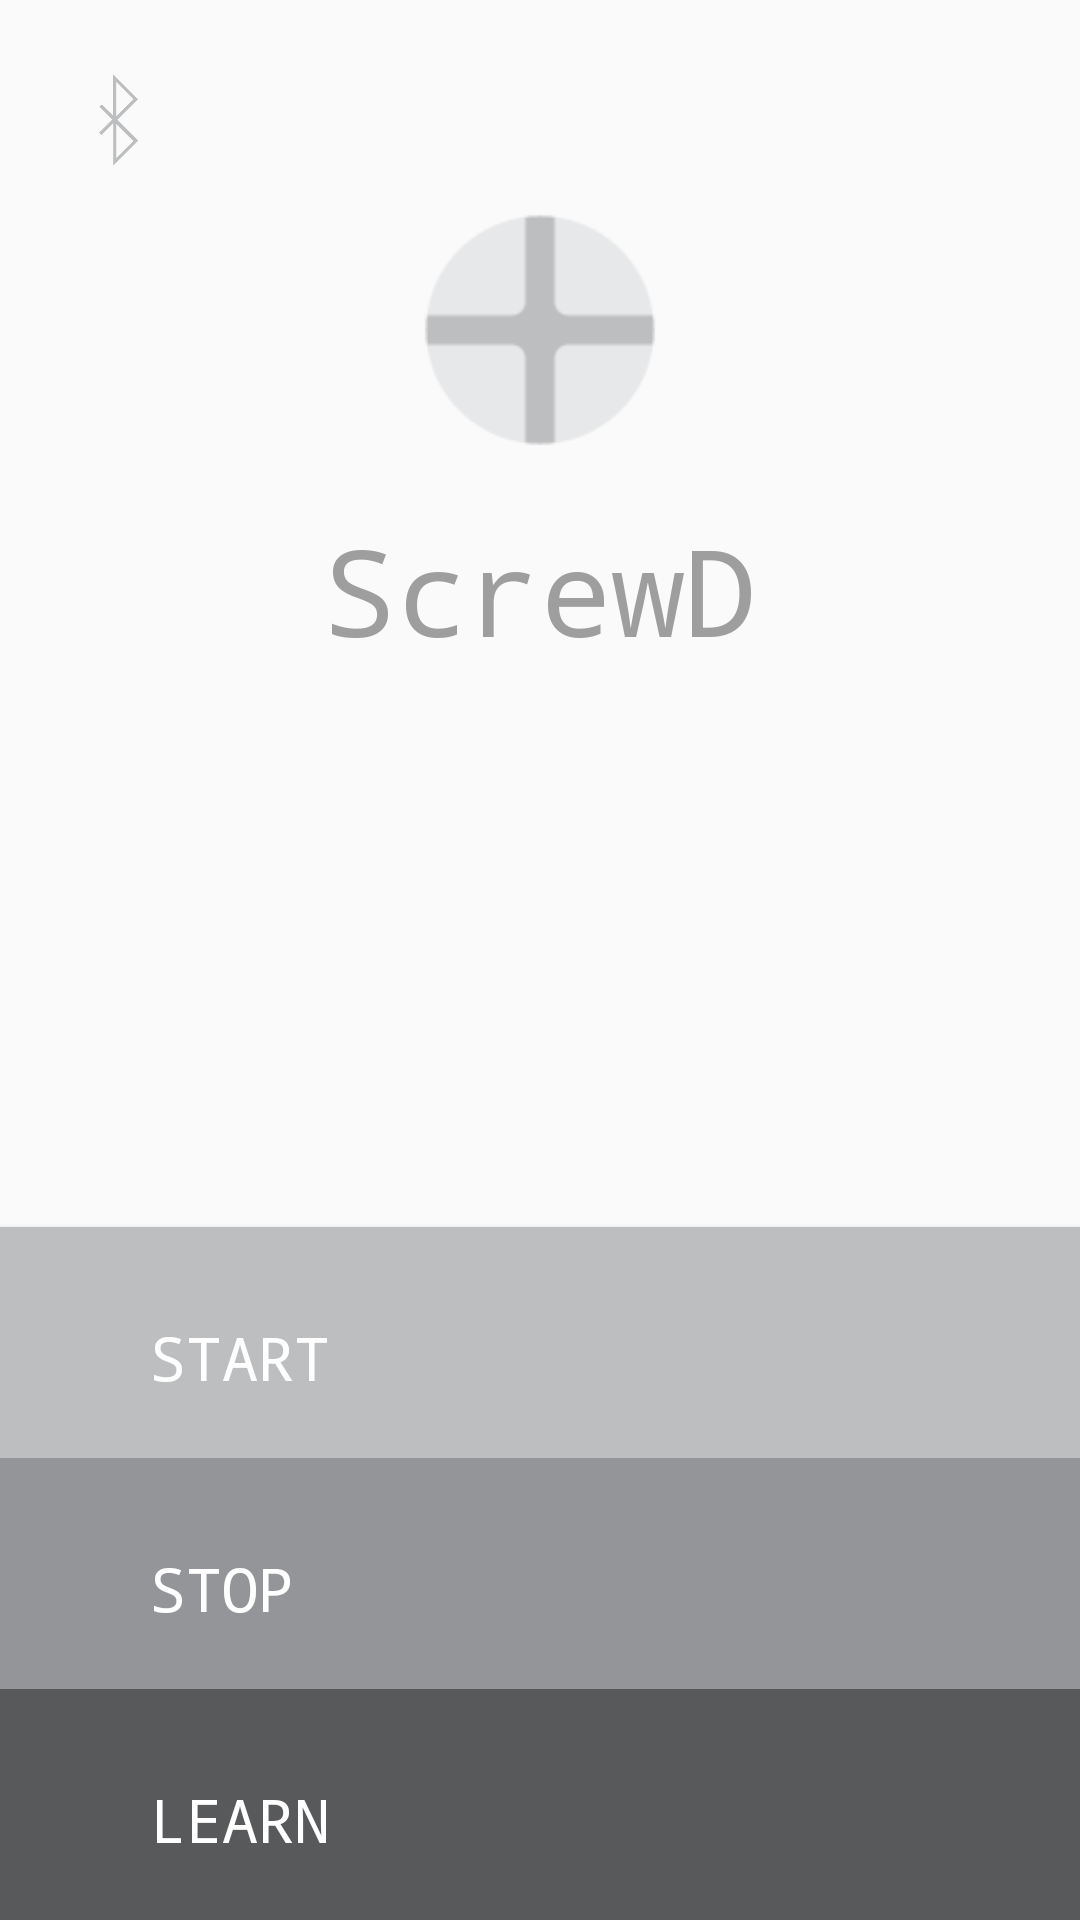

The Android layout XML behind this screen, and the referenced resources:
<!-- AndroidManifest.xml: application theme AppTheme -->
<!-- res/layout/activity_main.xml -->
<?xml version="1.0" encoding="utf-8"?>
<RelativeLayout xmlns:android="http://schemas.android.com/apk/res/android"
    xmlns:tools="http://schemas.android.com/tools"
    android:id="@+id/activity_main"
    android:layout_width="match_parent"
    android:layout_height="match_parent"
    tools:context="com.example.screwd.MainActivity">

    <ImageView
        android:id="@+id/buttonBluetooth"
        android:layout_width="40dp"
        android:layout_height="40dp"
        android:layout_alignParentLeft="true"
        android:layout_alignParentTop="true"
        android:layout_margin="@dimen/bluetoothMargin"
        android:scaleType="fitCenter"
        android:src="@drawable/bluetooth"/>

    <ImageView
        android:id="@+id/buttonMotorControl"
        android:layout_width="40dp"
        android:layout_height="40dp"
        android:layout_alignParentRight="true"
        android:layout_alignParentTop="true"
        android:layout_margin="@dimen/bluetoothMargin"
        android:scaleType="fitCenter"
        android:alpha="0.35"
        android:src="@drawable/gear"/>

    <LinearLayout
        android:layout_width="match_parent"
        android:layout_height="match_parent"
        android:layout_marginTop="@dimen/mainLayoutPaddingTop"
        android:layout_marginBottom="@dimen/mainLayoutPaddingBottom"
        android:orientation="vertical"
        android:gravity="center_horizontal">

        <LinearLayout
            android:layout_width="wrap_content"
            android:layout_height="wrap_content"
            android:orientation="vertical"
            android:layout_marginBottom="@dimen/mainLayoutPaddingBottom"
            android:gravity="center_horizontal">

            <ImageView
                android:id="@+id/logo"
                android:layout_width="@dimen/logoImageSize"
                android:layout_height="@dimen/logoImageSize"
                android:src="@drawable/logo"/>
            <TextView
                android:id="@+id/logoText"
                android:layout_width="wrap_content"
                android:layout_height="wrap_content"
                android:text="@string/app_name"
                android:textSize="@dimen/logoText"
                android:textColor="@color/cornerStoneColor"/>
        </LinearLayout>



        <TextView
            android:id="@+id/status"
            android:layout_width="match_parent"
            android:layout_height="wrap_content"
            android:layout_weight="1"
            android:textSize="@dimen/statusTextSize"
            android:paddingTop="@dimen/statusTextPaddingTop"
            android:paddingLeft="@dimen/statusTextPaddingLeft"
            android:paddingRight="@dimen/statusTextPaddingRight"
            android:paddingBottom="@dimen/statusTextPaddingBottom"
            android:gravity="center_vertical"/>


        <Button
            android:id="@+id/buttonStart"
            android:background="@drawable/button_start"
            style="@style/ButtonStyle"
            android:text="@string/buttonStart"/>
        <Button
            android:id="@+id/buttonStop"
            android:background="@drawable/button_stop"
            style="@style/ButtonStyle"
            android:text="@string/buttonStop"/>
        <Button
            android:id="@+id/buttonLearn"
            android:background="@drawable/button_learn"
            style="@style/ButtonStyle"
            android:text="@string/buttonLearn"/>


    </LinearLayout>

</RelativeLayout>
<!-- resources referenced by this layout -->
<resources>
  <color name="cornerStoneColor">#9e9e9e</color>
  <dimen name="bluetoothMargin">20dp</dimen>
  <dimen name="logoImageSize">120dp</dimen>
  <dimen name="logoText">40sp</dimen>
  <dimen name="mainLayoutPaddingBottom">0dp</dimen>
  <dimen name="mainLayoutPaddingTop">50dp</dimen>
  <dimen name="statusTextPaddingBottom">20dp</dimen>
  <dimen name="statusTextPaddingLeft">50dp</dimen>
  <dimen name="statusTextPaddingRight">50dp</dimen>
  <dimen name="statusTextPaddingTop">50dp</dimen>
  <dimen name="statusTextSize">30sp</dimen>
  <!-- drawable button_learn (drawable) -->
  <?xml version="1.0" encoding="utf-8"?>
  <selector xmlns:android="http://schemas.android.com/apk/res/android">
      <item android:state_pressed="true">
          <shape android:shape="rectangle">
              <solid android:color="@color/buttonLearnActive"/>
          </shape>
      </item>
      <item android:state_focused="true">
          <shape android:shape="rectangle">
              <solid android:color="@color/buttonLearnActive"/>
          </shape>
      </item>
      <item>
          <shape android:shape="rectangle">
              <solid android:color="@color/buttonLearnDefault"/>
          </shape>
      </item>
  </selector>
  <!-- drawable button_start (drawable) -->
  <?xml version="1.0" encoding="utf-8"?>
  <selector xmlns:android="http://schemas.android.com/apk/res/android">
      <item android:state_pressed="true">
          <shape android:shape="rectangle">
              <solid android:color="@color/buttonStartActive"/>
          </shape>
      </item>
      <item android:state_focused="true">
          <shape android:shape="rectangle">
              <solid android:color="@color/buttonStartActive"/>
          </shape>
      </item>
      <item>
          <shape android:shape="rectangle">
              <solid android:color="@color/buttonStartDefault"/>
          </shape>
      </item>
  </selector>
  <!-- drawable button_stop (drawable) -->
  <?xml version="1.0" encoding="utf-8"?>
  <selector xmlns:android="http://schemas.android.com/apk/res/android">
      <item android:state_pressed="true">
          <shape android:shape="rectangle">
              <solid android:color="@color/buttonStopActive"/>
          </shape>
      </item>
      <item android:state_focused="true">
          <shape android:shape="rectangle">
              <solid android:color="@color/buttonStopActive"/>
          </shape>
      </item>
      <item>
          <shape android:shape="rectangle">
              <solid android:color="@color/buttonStopDefault"/>
          </shape>
      </item>
  </selector>
  <string name="app_name">ScrewD</string>
  <string name="buttonLearn">LEARN</string>
  <string name="buttonStart">START</string>
  <string name="buttonStop">STOP</string>
  <style name="AppTheme" parent="Theme.AppCompat.Light.NoActionBar">
          
          <item name="colorPrimary">@color/colorPrimary</item>
          <item name="colorPrimaryDark">@color/colorPrimaryDark</item>
          <item name="colorAccent">@color/colorAccent</item>
          <item name="android:windowNoTitle">true</item>
          <item name="android:windowActionBar">false</item>
          <item name="android:typeface">monospace</item>
      </style>
  <color name="buttonLearnActive">#414042</color>
  <color name="buttonLearnDefault">#58595B</color>
  <color name="buttonStartActive">#A7A9AC</color>
  <color name="buttonStartDefault">#BCBEC0</color>
  <color name="buttonStopActive">#808285</color>
  <color name="buttonStopDefault">#939598</color>
  <dimen name="buttonMarginBottom">0dp</dimen>
  <dimen name="buttonMarginTop">0dp</dimen>
  <dimen name="buttonPaddingBottom">20dp</dimen>
  <dimen name="buttonPaddingTop">30dp</dimen>
  <dimen name="buttonPaddingLeft">50dp</dimen>
  <color name="white">#FFFFFF</color>
  <dimen name="buttonTextSize">20sp</dimen>
  <color name="colorPrimary">#3F51B5</color>
  <color name="colorPrimaryDark">#303F9F</color>
  <color name="colorAccent">#FF4081</color>
</resources>
